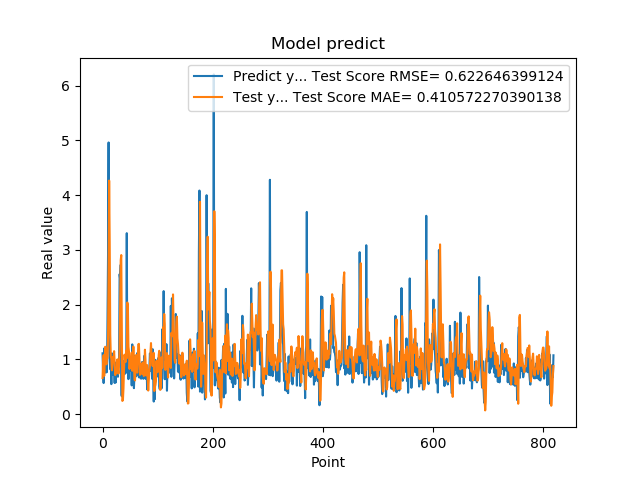

Source data for this figure (header and first rows):
1.111775994300842507e+00, 6.610087784634827157e-01
7.566530108451843262e-01, 9.459584494810027167e-01
5.684260129928588867e-01, 1.078391032657290749e+00
1.201630949974060059e+00, 6.994433566575884997e-01
8.802530169486999512e-01, 9.710706727620085355e-01
8.531429767608642578e-01, 1.231640994093696317e+00
7.591750025749206543e-01, 9.984474024523137814e-01
1.005007982254028320e+00, 9.100973948207707886e-01
7.687720060348510742e-01, 1.010023850053119121e+00
1.740013241767883301e+00, 1.020736788132788231e+00
2.913533687591552734e+00, 1.394725844307933338e+00
4.963075160980224609e+00, 2.571984076725311041e+00
1.471215128898620605e+00, 4.267230707460717198e+00
1.000648975372314453e+00, 3.145952953116843975e+00
8.220189809799194336e-01, 1.453585189775868036e+00
9.362199902534482643e-01, 1.059328606242472492e+00
5.486897230148315430e-01, 1.013482364016341286e+00
1.111255049705505371e+00, 8.008669079680758029e-01
7.148039937019348145e-01, 9.041411799200851362e-01
1.052167057991027832e+00, 1.043955092908661397e+00
8.955980539321898304e-01, 1.004236536981604200e+00
7.769405245780944824e-01, 1.150826747308323350e+00
5.699509978294372559e-01, 9.530414968462955771e-01
8.244060277938842773e-01, 7.142844871436173637e-01
5.800840258598327637e-01, 7.453234649410251933e-01
9.488009810447691761e-01, 7.538178889333126964e-01
7.918390035629272461e-01, 8.328255735350569289e-01
6.937990188598632812e-01, 1.000993613116188730e+00
6.834830045700073242e-01, 8.184586007408132247e-01
9.433320164680479847e-01, 7.413149867554629235e-01
1.032713770866394043e+00, 9.113141350829432330e-01
2.556216001510620117e+00, 1.170445883484318328e+00
2.464895963668823242e+00, 1.938171029369096576e+00
2.728049993515014204e+00, 2.813974006321504628e+00
3.558506965637206476e-01, 2.906220425344958613e+00
3.262020051479339600e-01, 1.442574128752875495e+00
3.781589865684509277e-01, 2.416906919852697400e-01
6.306380033493041992e-01, 2.575147957695818057e-01
8.854129910469055176e-01, 4.681019772441754045e-01
9.743152856826782227e-01, 8.325154765489551911e-01
7.307389974594116211e-01, 1.087319896469984171e+00
9.521890282630921520e-01, 9.707345531436483155e-01
1.011654973030090332e+00, 9.539183758056964946e-01
7.643579840660095215e-01, 1.163135828233486047e+00
3.306220054626464844e+00, 1.021606641618930666e+00
7.543110251426696777e-01, 2.039803746678127361e+00
1.409499049186706321e+00, 1.984693582160459879e+00
6.401469707489013672e-01, 1.230543806828621189e+00
8.640019893646240234e-01, 1.141130189876692569e+00
8.469420075416564941e-01, 8.258946397385834581e-01
7.976629734039306641e-01, 9.822084909982196077e-01
9.555831551551821068e-01, 9.341209832861250284e-01
9.546210169792175293e-01, 1.007852465476032355e+00
5.251880288124084473e-01, 1.126168872621075900e+00
1.275226235389709695e+00, 7.931015682153416124e-01
8.355640172958374023e-01, 9.745418921585101701e-01
7.640249729156494141e-01, 1.235184215846067302e+00
4.752210080623626154e-01, 9.013052430448805774e-01
7.414129972457885742e-01, 6.316163563884750198e-01
1.069700956344604492e+00, 6.169129862481901316e-01
7.892770171165466309e-01, 1.036068808318840961e+00
... 759 more rows
